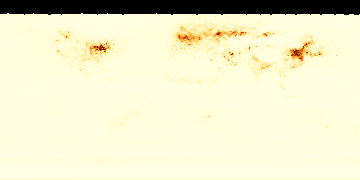

The file beside this chart, header and first rows:
99999.0, 99999.0, 99999.0, 99999.0, 99999.0, 99999.0, 99999.0, 99999.0, 99999.0, 99999.0, 99999.0, 99999.0, 99999.0, 99999.0, 99999.0, 99999.0, 99999.0, 99999.0, 99999.0, 99999.0, 99999.0, 99999.0, 99999.0, 99999.0
99999, 99999, 99999, 99999, 99999, 99999, 99999, 99999, 99999, 99999, 99999, 99999, 99999, 99999, 99999, 99999, 99999, 99999, 99999, 99999, 99999, 99999, 99999, 99999
99999, 99999, 99999, 99999, 99999, 99999, 99999, 99999, 99999, 99999, 99999, 99999, 99999, 99999, 99999, 99999, 99999, 99999, 99999, 99999, 99999, 99999, 99999, 99999
99999, 99999, 99999, 99999, 99999, 99999, 99999, 99999, 99999, 99999, 99999, 99999, 99999, 99999, 99999, 99999, 99999, 99999, 99999, 99999, 99999, 99999, 99999, 99999
99999, 99999, 99999, 99999, 99999, 99999, 99999, 99999, 99999, 99999, 99999, 99999, 99999, 99999, 99999, 99999, 99999, 99999, 99999, 99999, 99999, 99999, 99999, 99999
99999, 99999, 99999, 99999, 99999, 99999, 99999, 99999, 99999, 99999, 99999, 99999, 99999, 99999, 99999, 99999, 99999, 99999, 99999, 99999, 99999, 99999, 99999, 99999
99999, 99999, 99999, 99999, 99999, 99999, 99999, 99999, 99999, 99999, 99999, 99999, 99999, 99999, 99999, 99999, 99999, 99999, 99999, 99999, 99999, 99999, 99999, 99999
99999, 99999, 99999, 99999, 99999, 99999, 99999, 99999, 99999, 99999, 99999, 99999, 99999, 99999, 99999, 99999, 99999, 99999, 99999, 99999, 99999, 99999, 99999, 99999
99999, 99999, 99999, 99999, 99999, 99999, 99999, 99999, 99999, 99999, 99999, 99999, 99999, 99999, 99999, 99999, 99999, 99999, 99999, 99999, 99999, 99999, 99999, 99999
99999, 99999, 99999, 99999, 99999, 99999, 99999, 99999, 99999, 99999, 99999, 99999, 99999, 99999, 99999, 99999, 99999, 99999, 99999, 99999, 99999, 99999, 99999, 99999
99999, 99999, 99999, 99999, 99999, 99999, 99999, 99999, 99999, 99999, 99999, 99999, 99999, 99999, 99999, 99999, 99999, 99999, 99999, 99999, 99999, 99999, 99999, 99999
99999, 99999, 99999, 99999, 99999, 99999, 99999, 99999, 99999, 99999, 99999, 99999, 99999, 99999, 99999, 99999, 99999, 99999, 99999, 99999, 99999, 99999, 99999, 99999
99999, 99999, 99999, 99999, 99999, 99999, 99999, 99999, 99999, 99999, 99999, 99999, 99999, 99999, 99999, 99999, 99999, 99999, 99999, 99999, 99999, 99999, 99999, 99999
99999, 99999, 99999, 99999, 99999, 99999, 99999, 0.0, 0.0, 99999, 99999, 99999, 99999, 99999, 99999, 99999, 99999, 99999, 99999, 99999, 99999, 99999, 99999, 99999
18.0, 59.0, 65.0, 47.0, 47.0, 0.0, 0.0, 0.0, 0.0, 0.0, 0.0, 0.0, 0.0, 6.0, 89.0, 89.0, 118.0, 154.0, 148.0, 0.0, 0.0, 35.0, 0.0, 6.0
6.0, 0.0, 18.0, 30.0, 6.0, 0.0, 18.0, 6.0, 53.0, 41.0, 6.0, 18.0, 53.0, 35.0, 41.0, 0.0, 24.0, 71.0, 83.0, 65.0, 41.0, 41.0, 6.0, 12.0
12.0, 30.0, 41.0, 18.0, 12.0, 0.0, 0.0, 6.0, 18.0, 0.0, 12.0, 24.0, 83.0, 47.0, 35.0, 18.0, 0.0, 30.0, 53.0, 18.0, 12.0, 18.0, 59.0, 41.0
53.0, 18.0, 18.0, 6.0, 30.0, 35.0, 30.0, 24.0, 18.0, 24.0, 6.0, 12.0, 6.0, 30.0, 35.0, 41.0, 35.0, 18.0, 24.0, 12.0, 18.0, 35.0, 30.0, 35.0
18.0, 30.0, 35.0, 18.0, 30.0, 6.0, 18.0, 12.0, 24.0, 18.0, 18.0, 12.0, 24.0, 30.0, 41.0, 18.0, 30.0, 24.0, 41.0, 41.0, 30.0, 24.0, 30.0, 35.0
12.0, 24.0, 18.0, 12.0, 24.0, 6.0, 18.0, 0.0, 18.0, 18.0, 18.0, 12.0, 18.0, 35.0, 18.0, 12.0, 24.0, 12.0, 30.0, 30.0, 35.0, 30.0, 30.0, 35.0
18.0, 18.0, 6.0, 6.0, 12.0, 18.0, 12.0, 6.0, 18.0, 18.0, 24.0, 12.0, 18.0, 24.0, 18.0, 18.0, 12.0, 6.0, 18.0, 30.0, 35.0, 30.0, 24.0, 12.0
12.0, 12.0, 6.0, 6.0, 6.0, 18.0, 18.0, 18.0, 18.0, 18.0, 18.0, 24.0, 18.0, 12.0, 18.0, 35.0, 30.0, 24.0, 24.0, 24.0, 24.0, 30.0, 30.0, 24.0
12.0, 24.0, 6.0, 12.0, 12.0, 12.0, 18.0, 12.0, 6.0, 12.0, 18.0, 24.0, 18.0, 12.0, 18.0, 30.0, 18.0, 18.0, 0.0, 24.0, 47.0, 30.0, 30.0, 12.0
12.0, 6.0, 12.0, 18.0, 24.0, 6.0, 6.0, 6.0, 18.0, 18.0, 18.0, 6.0, 12.0, 6.0, 12.0, 12.0, 30.0, 30.0, 30.0, 30.0, 30.0, 30.0, 35.0, 35.0
30.0, 24.0, 18.0, 18.0, 24.0, 18.0, 24.0, 18.0, 6.0, 6.0, 24.0, 24.0, 30.0, 30.0, 30.0, 30.0, 30.0, 24.0, 30.0, 35.0, 41.0, 41.0, 53.0, 53.0
18.0, 18.0, 24.0, 30.0, 12.0, 24.0, 24.0, 12.0, 18.0, 18.0, 24.0, 24.0, 18.0, 30.0, 35.0, 18.0, 35.0, 41.0, 47.0, 35.0, 47.0, 59.0, 47.0, 53.0
24.0, 18.0, 30.0, 41.0, 18.0, 12.0, 24.0, 30.0, 30.0, 30.0, 12.0, 18.0, 24.0, 12.0, 18.0, 30.0, 30.0, 35.0, 41.0, 53.0, 47.0, 59.0, 53.0, 65.0
18.0, 24.0, 24.0, 18.0, 24.0, 6.0, 24.0, 24.0, 24.0, 24.0, 24.0, 30.0, 30.0, 24.0, 18.0, 35.0, 35.0, 41.0, 47.0, 41.0, 41.0, 65.0, 65.0, 65.0
24.0, 18.0, 18.0, 30.0, 24.0, 24.0, 6.0, 18.0, 24.0, 35.0, 12.0, 35.0, 30.0, 35.0, 35.0, 35.0, 35.0, 35.0, 35.0, 41.0, 47.0, 65.0, 59.0, 65.0
24.0, 30.0, 30.0, 24.0, 18.0, 35.0, 30.0, 30.0, 24.0, 24.0, 24.0, 24.0, 41.0, 18.0, 53.0, 53.0, 35.0, 35.0, 41.0, 35.0, 47.0, 41.0, 59.0, 77.0
18.0, 30.0, 30.0, 12.0, 35.0, 30.0, 24.0, 35.0, 35.0, 18.0, 18.0, 30.0, 18.0, 47.0, 53.0, 59.0, 71.0, 59.0, 41.0, 41.0, 59.0, 65.0, 47.0, 71.0
35.0, 24.0, 41.0, 47.0, 30.0, 24.0, 30.0, 12.0, 30.0, 35.0, 24.0, 35.0, 47.0, 24.0, 18.0, 35.0, 30.0, 6.0, 65.0, 41.0, 83.0, 83.0, 77.0, 65.0
30.0, 24.0, 35.0, 24.0, 30.0, 30.0, 24.0, 24.0, 12.0, 24.0, 30.0, 35.0, 47.0, 59.0, 35.0, 30.0, 59.0, 24.0, 53.0, 53.0, 65.0, 59.0, 47.0, 59.0
24.0, 24.0, 24.0, 24.0, 12.0, 30.0, 41.0, 24.0, 30.0, 30.0, 24.0, 6.0, 12.0, 59.0, 47.0, 59.0, 53.0, 53.0, 65.0, 77.0, 53.0, 59.0, 71.0, 47.0
24.0, 30.0, 24.0, 24.0, 0.0, 24.0, 30.0, 41.0, 35.0, 6.0, 6.0, 0.0, 0.0, 30.0, 47.0, 77.0, 89.0, 35.0, 59.0, 53.0, 59.0, 59.0, 35.0, 59.0
12.0, 0.0, 18.0, 24.0, 6.0, 18.0, 47.0, 18.0, 24.0, 53.0, 24.0, 12.0, 12.0, 24.0, 65.0, 41.0, 35.0, 41.0, 24.0, 41.0, 47.0, 41.0, 59.0, 35.0
35.0, 41.0, 12.0, 41.0, 30.0, 6.0, 18.0, 0.0, 0.0, 0.0, 24.0, 18.0, 30.0, 24.0, 0.0, 30.0, 35.0, 24.0, 47.0, 53.0, 59.0, 65.0, 41.0, 35.0
18.0, 12.0, 30.0, 6.0, 0.0, 6.0, 18.0, 12.0, 18.0, 24.0, 0.0, 12.0, 30.0, 0.0, 6.0, 24.0, 53.0, 47.0, 30.0, 47.0, 41.0, 47.0, 41.0, 59.0
18.0, 18.0, 24.0, 12.0, 6.0, 0.0, 0.0, 18.0, 12.0, 12.0, 24.0, 30.0, 30.0, 18.0, 0.0, 6.0, 30.0, 41.0, 30.0, 53.0, 35.0, 71.0, 41.0, 35.0
12.0, 30.0, 12.0, 18.0, 30.0, 24.0, 30.0, 6.0, 6.0, 24.0, 24.0, 35.0, 35.0, 47.0, 30.0, 18.0, 18.0, 24.0, 0.0, 53.0, 53.0, 65.0, 53.0, 53.0
18.0, 6.0, 0.0, 12.0, 6.0, 0.0, 18.0, 24.0, 18.0, 47.0, 35.0, 24.0, 18.0, 6.0, 6.0, 12.0, 35.0, 41.0, 41.0, 59.0, 24.0, 30.0, 41.0, 41.0
6.0, 12.0, 47.0, 18.0, 30.0, 0.0, 12.0, 6.0, 0.0, 12.0, 6.0, 12.0, 24.0, 35.0, 35.0, 35.0, 24.0, 18.0, 35.0, 30.0, 47.0, 0.0, 71.0, 71.0
12.0, 18.0, 0.0, 12.0, 0.0, 30.0, 6.0, 18.0, 0.0, 0.0, 18.0, 12.0, 30.0, 41.0, 24.0, 6.0, 0.0, 24.0, 59.0, 35.0, 47.0, 47.0, 53.0, 35.0
6.0, 0.0, 0.0, 12.0, 12.0, 35.0, 0.0, 0.0, 24.0, 24.0, 12.0, 0.0, 18.0, 18.0, 12.0, 35.0, 35.0, 30.0, 18.0, 0.0, 65.0, 53.0, 35.0, 41.0
30.0, 30.0, 24.0, 0.0, 6.0, 6.0, 0.0, 0.0, 0.0, 35.0, 24.0, 35.0, 12.0, 18.0, 12.0, 0.0, 0.0, 0.0, 30.0, 24.0, 41.0, 35.0, 30.0, 35.0
18.0, 6.0, 6.0, 0.0, 0.0, 35.0, 30.0, 0.0, 0.0, 0.0, 24.0, 12.0, 0.0, 12.0, 30.0, 0.0, 35.0, 30.0, 35.0, 18.0, 41.0, 47.0, 24.0, 30.0
41.0, 18.0, 12.0, 0.0, 0.0, 6.0, 30.0, 12.0, 12.0, 0.0, 24.0, 0.0, 59.0, 24.0, 30.0, 30.0, 6.0, 41.0, 18.0, 0.0, 35.0, 30.0, 71.0, 47.0
41.0, 24.0, 18.0, 0.0, 0.0, 0.0, 30.0, 53.0, 47.0, 12.0, 12.0, 41.0, 35.0, 0.0, 0.0, 24.0, 18.0, 41.0, 65.0, 30.0, 18.0, 41.0, 35.0, 35.0
47.0, 24.0, 12.0, 12.0, 18.0, 12.0, 35.0, 35.0, 35.0, 0.0, 0.0, 18.0, 59.0, 41.0, 18.0, 6.0, 41.0, 30.0, 12.0, 0.0, 18.0, 12.0, 47.0, 59.0
47.0, 35.0, 41.0, 30.0, 0.0, 6.0, 12.0, 41.0, 65.0, 12.0, 12.0, 18.0, 53.0, 12.0, 0.0, 47.0, 53.0, 18.0, 47.0, 0.0, 35.0, 53.0, 71.0, 41.0
35.0, 30.0, 30.0, 6.0, 65.0, 41.0, 47.0, 59.0, 47.0, 30.0, 0.0, 0.0, 24.0, 24.0, 41.0, 12.0, 53.0, 24.0, 0.0, 30.0, 24.0, 35.0, 94.0, 59.0
0.0, 24.0, 53.0, 47.0, 41.0, 35.0, 12.0, 30.0, 53.0, 41.0, 0.0, 6.0, 53.0, 30.0, 41.0, 35.0, 24.0, 18.0, 24.0, 35.0, 35.0, 53.0, 59.0, 71.0
53.0, 18.0, 18.0, 59.0, 47.0, 18.0, 12.0, 18.0, 53.0, 59.0, 30.0, 0.0, 35.0, 59.0, 0.0, 0.0, 53.0, 30.0, 83.0, 47.0, 30.0, 18.0, 53.0, 35.0
24.0, 47.0, 41.0, 65.0, 18.0, 35.0, 30.0, 12.0, 0.0, 47.0, 18.0, 0.0, 6.0, 18.0, 41.0, 12.0, 30.0, 35.0, 41.0, 30.0, 35.0, 6.0, 77.0, 71.0
47.0, 35.0, 89.0, 53.0, 35.0, 35.0, 41.0, 18.0, 6.0, 47.0, 35.0, 30.0, 30.0, 47.0, 41.0, 30.0, 6.0, 59.0, 89.0, 53.0, 47.0, 12.0, 35.0, 18.0
30.0, 53.0, 35.0, 65.0, 35.0, 30.0, 47.0, 35.0, 18.0, 53.0, 100.0, 35.0, 18.0, 35.0, 41.0, 12.0, 12.0, 71.0, 71.0, 30.0, 24.0, 35.0, 6.0, 71.0
35.0, 18.0, 35.0, 77.0, 35.0, 24.0, 47.0, 12.0, 30.0, 41.0, 59.0, 24.0, 0.0, 6.0, 30.0, 59.0, 12.0, 30.0, 30.0, 35.0, 59.0, 30.0, 41.0, 94.0
30.0, 30.0, 47.0, 41.0, 47.0, 41.0, 47.0, 41.0, 18.0, 12.0, 53.0, 65.0, 41.0, 6.0, 41.0, 53.0, 18.0, 24.0, 35.0, 47.0, 65.0, 35.0, 24.0, 41.0
35.0, 47.0, 59.0, 59.0, 124.0, 12.0, 41.0, 30.0, 12.0, 24.0, 12.0, 47.0, 24.0, 30.0, 24.0, 47.0, 30.0, 0.0, 30.0, 6.0, 24.0, 30.0, 35.0, 18.0
41.0, 59.0, 35.0, 41.0, 41.0, 30.0, 53.0, 53.0, 18.0, 6.0, 24.0, 47.0, 24.0, 0.0, 12.0, 59.0, 53.0, 30.0, 24.0, 47.0, 41.0, 71.0, 18.0, 12.0
30.0, 41.0, 30.0, 30.0, 0.0, 35.0, 47.0, 59.0, 18.0, 24.0, 47.0, 47.0, 47.0, 24.0, 30.0, 18.0, 59.0, 41.0, 12.0, 35.0, 24.0, 35.0, 47.0, 30.0
... 119 more rows
